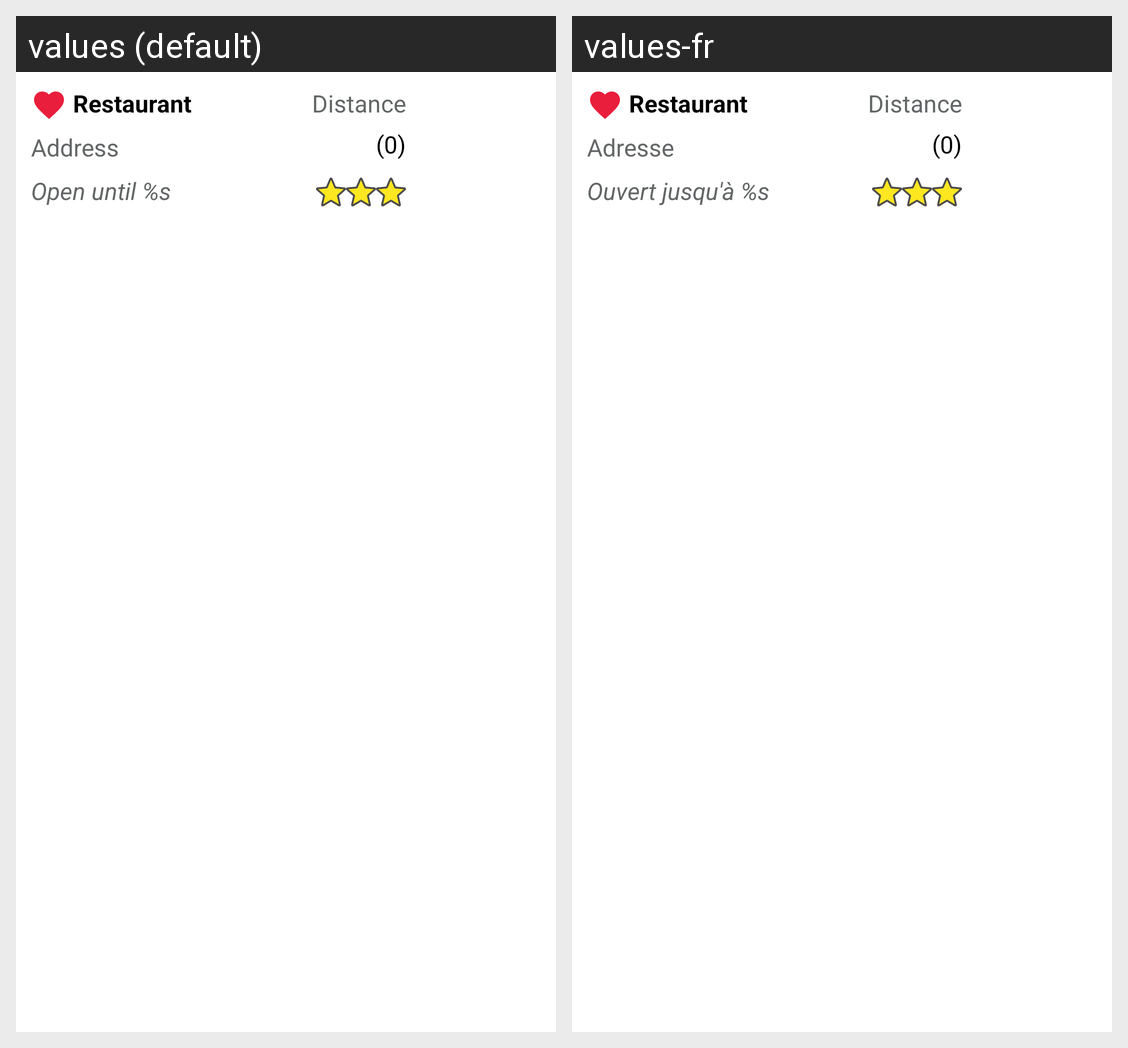

Locale-by-locale string values for the Android screen shown in this grid:
Android screen res/layout/fragment_list_view_item.xml rendered under 2 locales, left to right: values (default), values-fr. Device: Nexus 5 (rendered at 1080×1920; each locale shown at half size, 540×960, under a caption strip naming it); theme AppTheme.
Strings drawn on this screen, with the default value and each locale's value (text and hints the layout hard-codes, and strings that could not be matched under every locale, appear in the picture but are not listed):

restaurant_name
  values: Restaurant
  values-fr: Restaurant

restaurant_address
  values: Address
  values-fr: Adresse

restaurant_open_until
  values: Open until %s
  values-fr: Ouvert jusqu'à %s

restaurant_distance
  values: Distance
  values-fr: Distance

restaurant_workmates_number
  values: (0)
  values-fr: (0)
